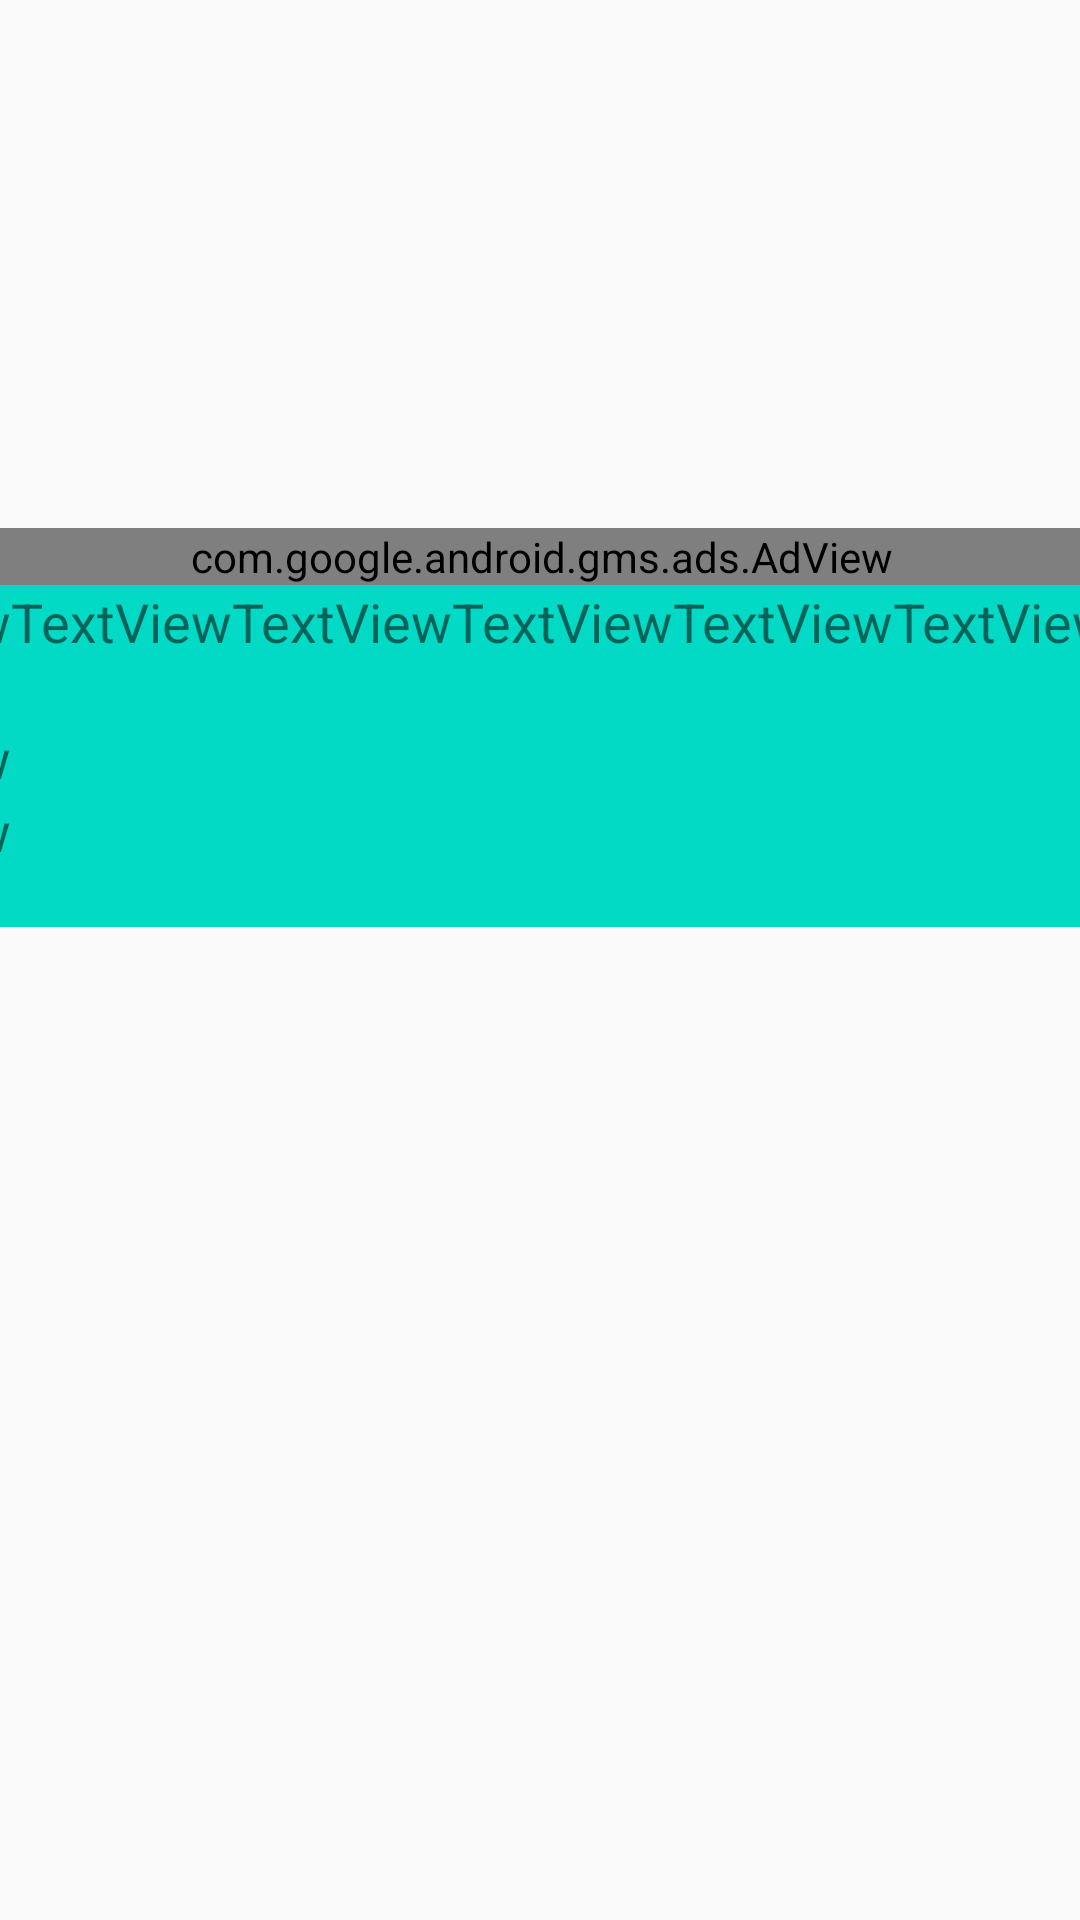

Produce the Android XML layout that renders to this screen, including the resource entries it uses.
<!-- AndroidManifest.xml: application theme AppTheme -->
<!-- res/layout/custom_dialog.xml -->
<?xml version="1.0" encoding="utf-8"?>
<android.support.constraint.ConstraintLayout xmlns:android="http://schemas.android.com/apk/res/android"
    xmlns:app="http://schemas.android.com/apk/res-auto"
    xmlns:tools="http://schemas.android.com/tools"
    android:layout_width="match_parent"
    android:layout_height="match_parent"
    tools:layout_editor_absoluteY="73dp">


    <LinearLayout
        android:id="@+id/linearLayout"
        android:layout_width="500dp"
        android:layout_height="133dp"
        android:layout_marginEnd="1dp"
        android:layout_marginStart="1dp"
        android:layout_marginTop="176dp"
        android:background="@color/colorAccent"
        android:orientation="vertical"
        app:layout_constraintEnd_toEndOf="parent"
        app:layout_constraintStart_toStartOf="parent"
        app:layout_constraintTop_toTopOf="parent">

        <com.google.android.gms.ads.AdView
            android:id="@+id/adView"
            android:layout_width="match_parent"
            android:layout_height="wrap_content" />

        <LinearLayout
            android:layout_width="wrap_content"
            android:layout_height="wrap_content"
            android:orientation="horizontal">

            <TextView
                android:id="@+id/ChoicesTextView"
                android:layout_width="wrap_content"
                android:layout_height="wrap_content"
                android:layout_weight="1"
                android:text="TextViewTextViewTextViewTextViewTextViewTextViewTextViewTe"
                android:textSize="18sp" />

            <ImageView
                android:id="@+id/imageView"
                android:layout_width="wrap_content"
                android:layout_height="wrap_content"
                android:layout_weight="1"
                app:srcCompat="@drawable/googleg_standard_color_18" />

            <ImageView
                android:id="@+id/imageView4"
                android:layout_width="wrap_content"
                android:layout_height="wrap_content"
                android:layout_weight="1"
                app:srcCompat="@drawable/googleg_standard_color_18" />
        </LinearLayout>

        <LinearLayout
            android:layout_width="wrap_content"
            android:layout_height="wrap_content"
            android:orientation="horizontal">

            <TextView
                android:id="@+id/ChoicesTextView2"
                android:layout_width="wrap_content"
                android:layout_height="wrap_content"
                android:layout_weight="1"
                android:text="TextView"
                android:textSize="18sp" />

            <ImageView
                android:id="@+id/imageView2"
                android:layout_width="wrap_content"
                android:layout_height="wrap_content"
                android:layout_weight="1"
                app:srcCompat="@drawable/googleg_standard_color_18" />

            <ImageView
                android:id="@+id/imageView5"
                android:layout_width="wrap_content"
                android:layout_height="wrap_content"
                android:layout_weight="1"
                app:srcCompat="@drawable/googleg_standard_color_18" />
        </LinearLayout>

        <LinearLayout
            android:layout_width="wrap_content"
            android:layout_height="wrap_content"
            android:orientation="horizontal">

            <TextView
                android:id="@+id/ChoicesTextView3"
                android:layout_width="wrap_content"
                android:layout_height="wrap_content"
                android:layout_weight="1"
                android:text="TextView"
                android:textSize="18sp" />

            <ImageView
                android:id="@+id/imageView3"
                android:layout_width="wrap_content"
                android:layout_height="wrap_content"
                android:layout_weight="1"
                app:srcCompat="@drawable/googleg_standard_color_18" />

            <ImageView
                android:id="@+id/imageView6"
                android:layout_width="wrap_content"
                android:layout_height="wrap_content"
                android:layout_weight="1"
                app:srcCompat="@drawable/googleg_standard_color_18" />
        </LinearLayout>

    </LinearLayout>
</android.support.constraint.ConstraintLayout>
<!-- resources referenced by this layout -->
<resources>
  <style name="AppTheme" parent="Theme.AppCompat.Light.DarkActionBar">
          
          <item name="colorPrimary">@color/colorPrimary</item>
          <item name="colorPrimaryDark">@color/colorPrimaryDark</item>
          <item name="colorAccent">@color/colorAccent</item>
      </style>
  <!-- not gathered from this repository: default colours our renderer supplied (Android Studio template values) -->
  <color name="colorPrimary">#FF6200EE</color>
  <color name="colorPrimaryDark">#FF3700B3</color>
  <color name="colorAccent">#FF03DAC5</color>
</resources>
